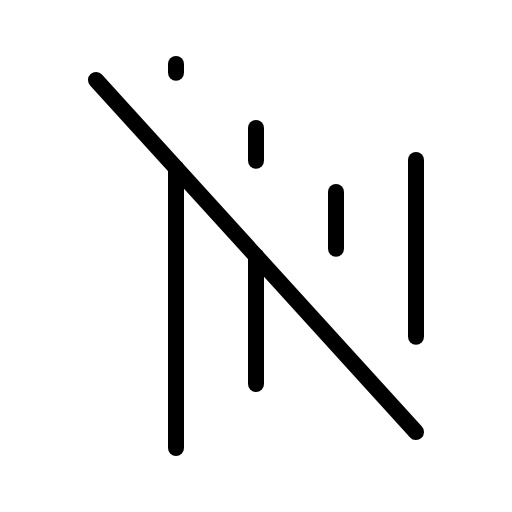
t = 0.00 s
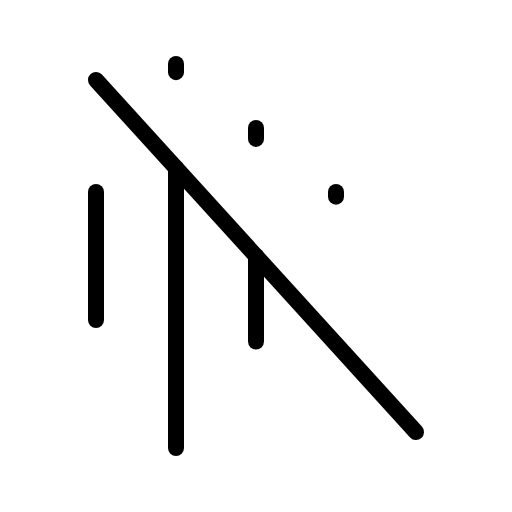
t = 2.10 s
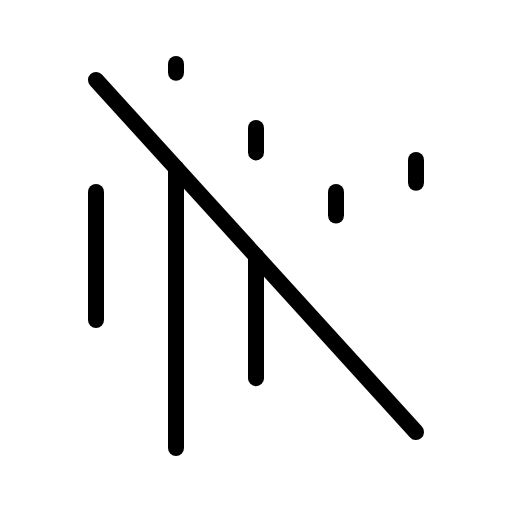
t = 2.48 s
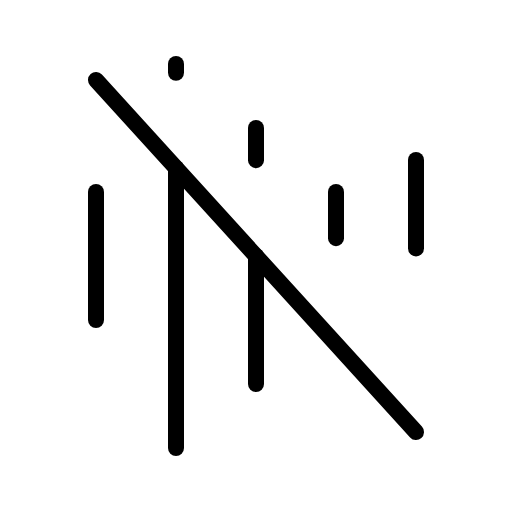
t = 2.85 s
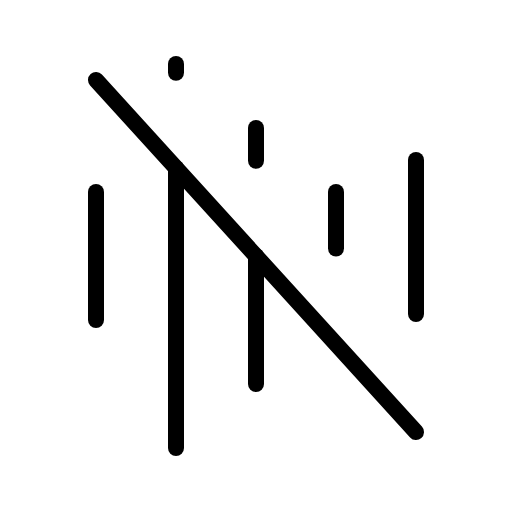
t = 3.23 s
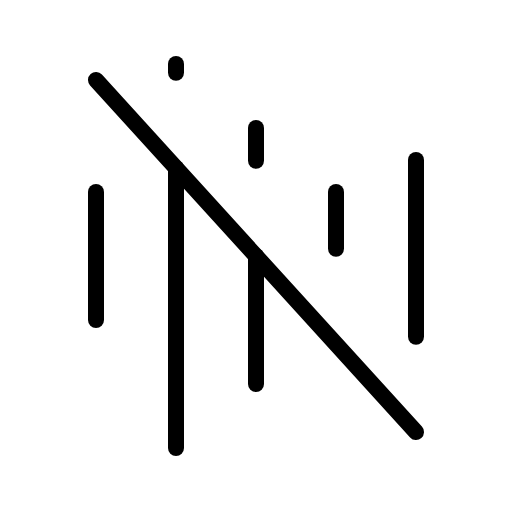
t = 3.60 s

The animated SVG that drew these frames (rendered in a browser with its animation timeline set to each time). Animation: 1 CSS @keyframes rule; one cycle of 3.60 s.

<svg xmlns="http://www.w3.org/2000/svg" viewBox="0 0 256 256">
  <style>
    .draw-line {
      stroke-dasharray: 1;
      stroke-dashoffset: 0;
    }
    svg:hover .draw-line {
      animation: phosphor-draw-in 1.5s ease-in-out forwards;
    }
    @keyframes phosphor-draw-in {
      from { stroke-dashoffset: 1; }
      to { stroke-dashoffset: 0; }
    }
  </style><rect width="256" height="256" fill="none"/><line x1="48" y1="96" x2="48" y2="160" fill="none" stroke="currentColor" stroke-linecap="round" stroke-linejoin="round" stroke-width="8" class="draw-line" pathLength="1" style="animation-delay: 0s"/><line x1="48" y1="40" x2="208" y2="216" fill="none" stroke="currentColor" stroke-linecap="round" stroke-linejoin="round" stroke-width="8" class="draw-line" pathLength="1" style="animation-delay: 0.3s"/><line x1="88" y1="84" x2="88" y2="224" fill="none" stroke="currentColor" stroke-linecap="round" stroke-linejoin="round" stroke-width="8" class="draw-line" pathLength="1" style="animation-delay: 0.6s"/><line x1="88" y1="32" x2="88" y2="36.43" fill="none" stroke="currentColor" stroke-linecap="round" stroke-linejoin="round" stroke-width="8" class="draw-line" pathLength="1" style="animation-delay: 0.9s"/><line x1="128" y1="128" x2="128" y2="192" fill="none" stroke="currentColor" stroke-linecap="round" stroke-linejoin="round" stroke-width="8" class="draw-line" pathLength="1" style="animation-delay: 1.2s"/><line x1="128" y1="64" x2="128" y2="80.43" fill="none" stroke="currentColor" stroke-linecap="round" stroke-linejoin="round" stroke-width="8" class="draw-line" pathLength="1" style="animation-delay: 1.5s"/><line x1="168" y1="96" x2="168" y2="124.43" fill="none" stroke="currentColor" stroke-linecap="round" stroke-linejoin="round" stroke-width="8" class="draw-line" pathLength="1" style="animation-delay: 1.8s"/><line x1="208" y1="80" x2="208" y2="168.43" fill="none" stroke="currentColor" stroke-linecap="round" stroke-linejoin="round" stroke-width="8" class="draw-line" pathLength="1" style="animation-delay: 2.1s"/></svg>
